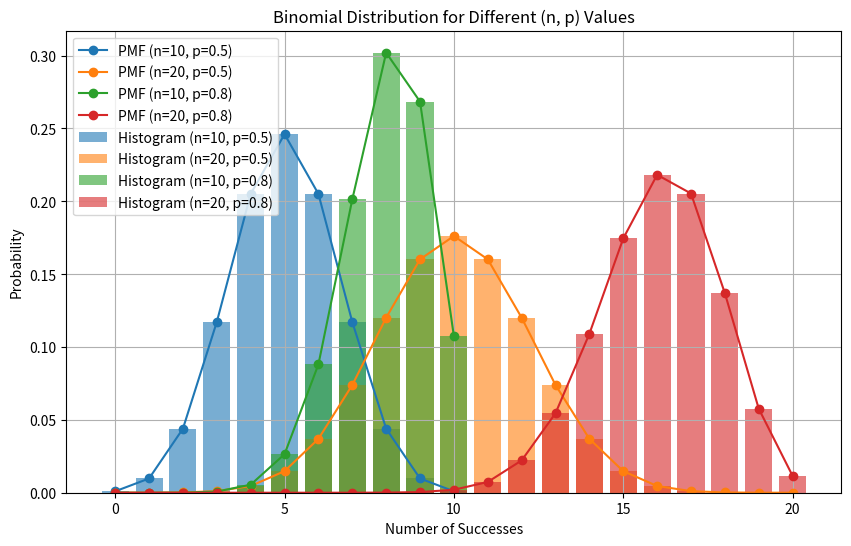

Write Python code to recreate this figure.
import numpy as np
import matplotlib.pyplot as plt
from scipy.stats import binom

def fit_binomial_distribution(n, p):
    x = np.arange(n + 1)
    y = binom.pmf(x, n, p)

    plt.bar(x, y, alpha=0.6, label=f'Histogram (n={n}, p={p})')
    plt.plot(x, y, 'o-', label=f'PMF (n={n}, p={p})')

plt.figure(figsize=(10, 6))
plt.xlabel('Number of Successes')
plt.ylabel('Probability')
plt.title('Binomial Distribution for Different (n, p) Values')

for n, p in [(10, 0.5), (20, 0.5), (10, 0.8), (20, 0.8)]:
    fit_binomial_distribution(n, p)

plt.legend()
plt.grid(True)
plt.show()
